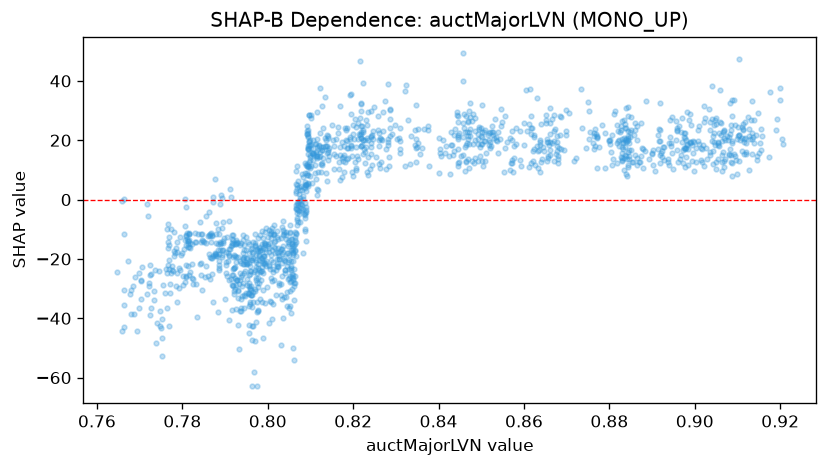

Data behind this chart, as committed beside it:
feature_value, shap_value
0.8499, 21.5
0.8493, 22.11
0.8486, 13.88
0.8504, 11.18
0.8502, 20.96
0.8499, 24.24
0.8493, 13.07
0.851, 13.12
0.8518, 22.31
0.8522, 17.36
0.8535, 21.03
0.8536, 19.79
0.8517, 20.03
0.8503, 18.84
0.8528, 21.9
0.852, 22.64
0.8525, 24.72
0.852, 19.28
0.8507, 22.81
0.8495, 23.76
0.8492, 18.88
0.851, 23.36
0.8531, 27.25
0.8546, 30.43
0.8544, 20.49
0.8555, 28.23
0.8555, 17.31
0.8614, 37.15
0.8616, 24.29
0.8616, 28.33
0.8611, 25.46
0.8617, 22
0.8671, 28.4
0.868, 14.52
0.8638, 18.42
0.8656, 14.04
0.8687, 27.76
0.8661, 30.85
0.8673, 23.8
0.8687, 17.04
0.868, 12.29
0.868, 13.56
0.8682, 17.24
0.8685, 21.81
0.8677, 16.28
0.8678, 19.32
0.8698, 23.07
0.8693, 16.59
0.8665, 27.11
0.863, 18.21
0.8632, 10.73
0.8623, 21.18
0.8618, 24.13
0.8611, 10.95
0.8637, 19.55
0.8615, 12.35
0.8635, 16.79
0.8624, 16.94
0.8638, 9.255
0.8604, 37.01
... 1,370 more rows
